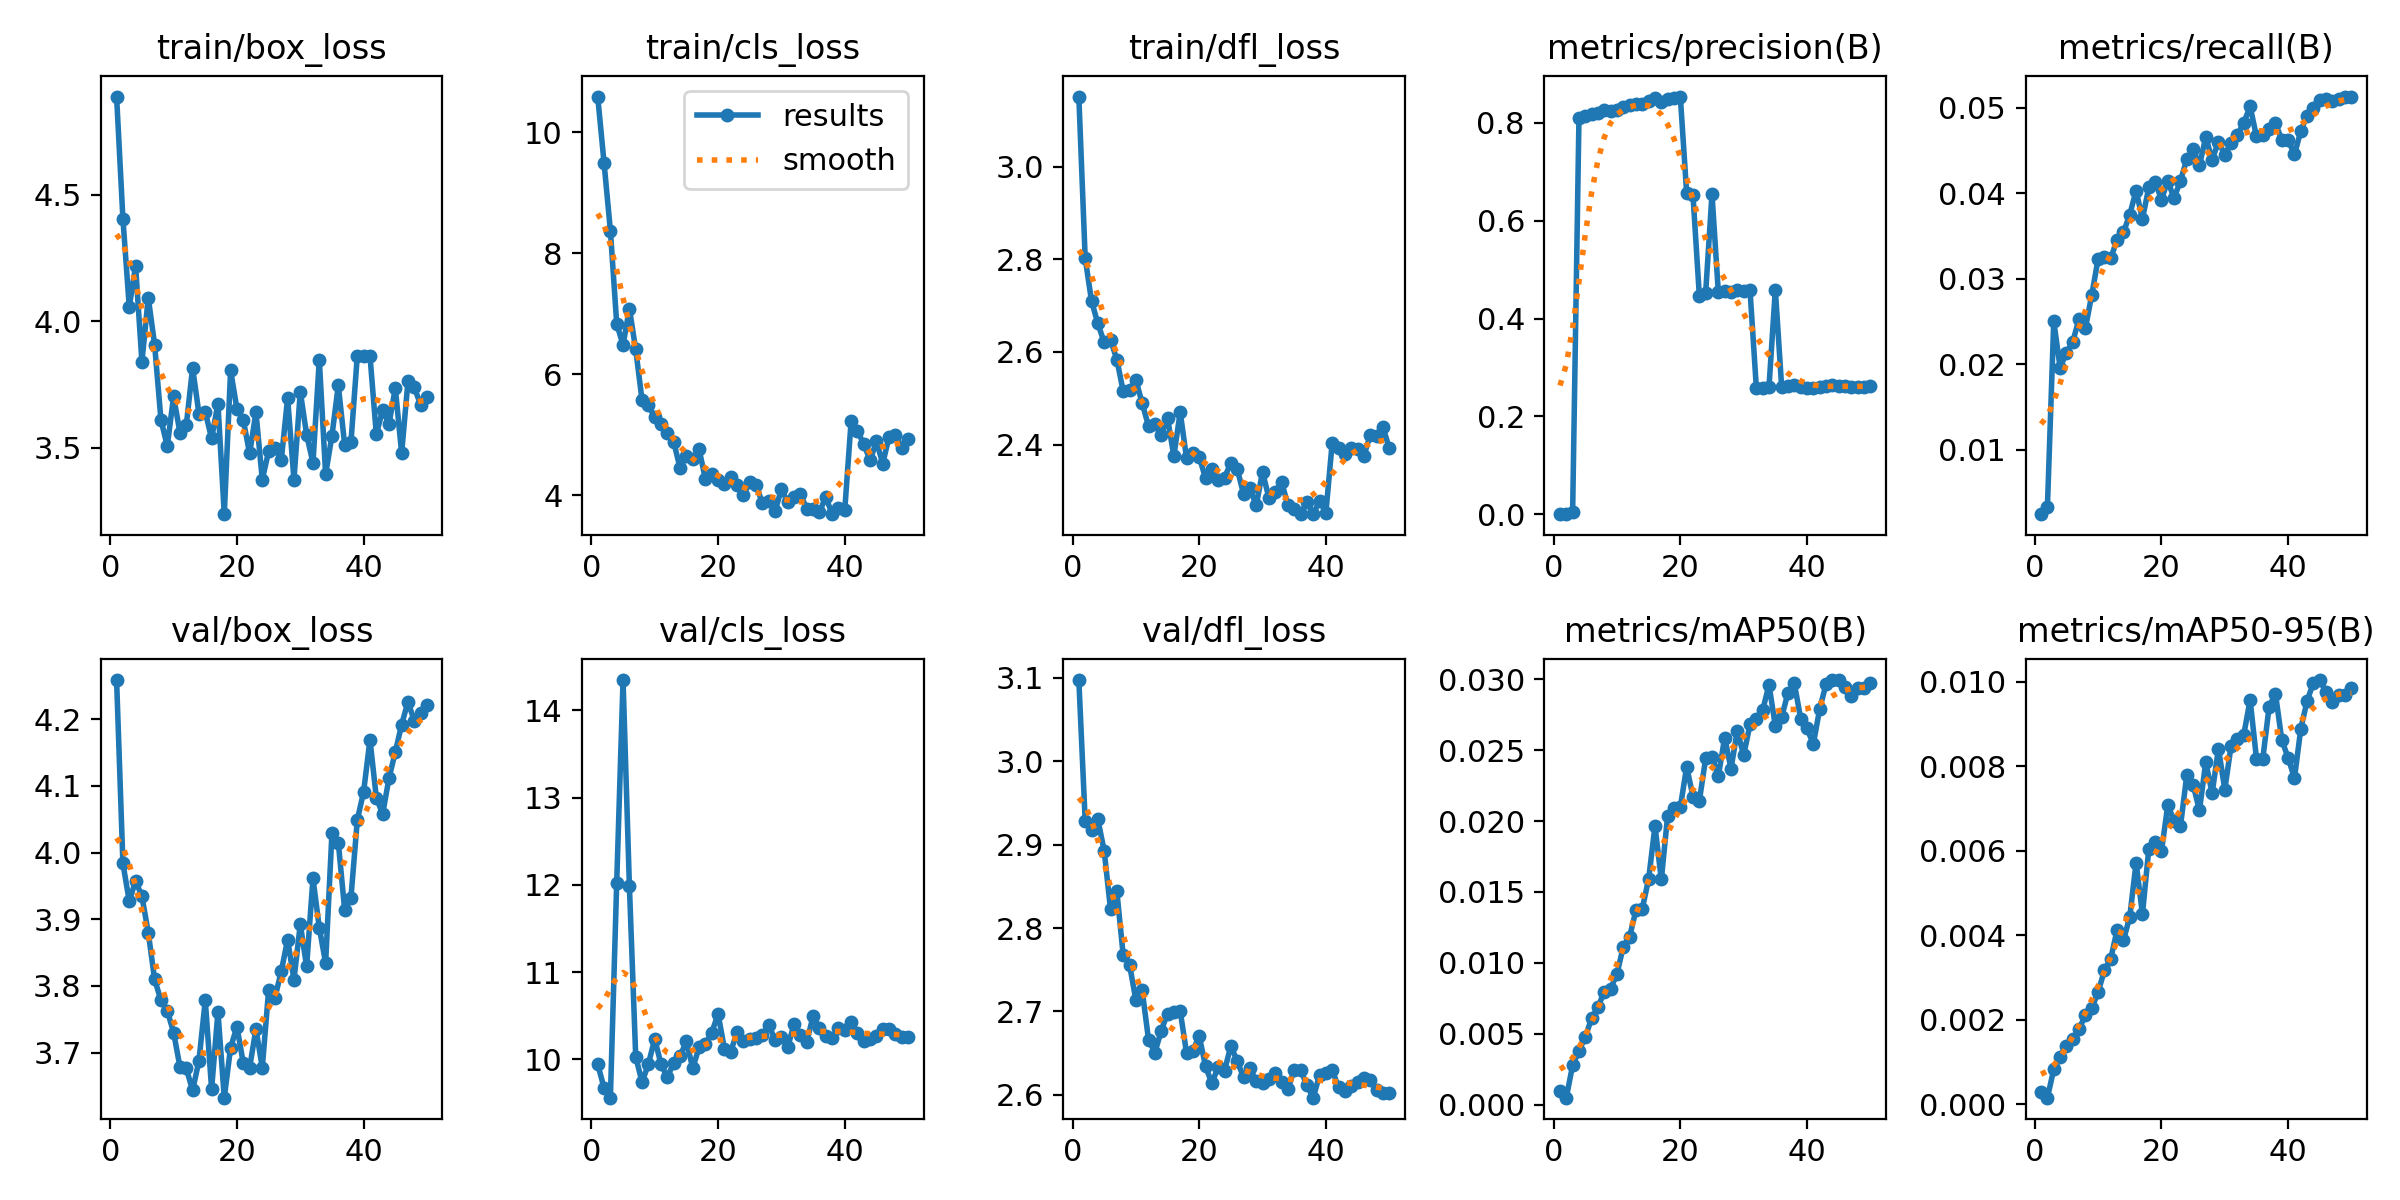

Data behind this chart, as committed beside it:
epoch, train/box_loss, train/cls_loss, train/dfl_loss, metrics/precision(B), metrics/recall(B), metrics/mAP50(B), metrics/mAP50-95(B), val/box_loss, val/cls_loss, val/dfl_loss, lr/pg0, lr/pg1, lr/pg2
1, 4.889, 10.59, 3.151, 0.00038, 0.00247, 0.001, 0.00029, 4.259, 9.944, 3.097, 0.0003655, 0.0003655, 0.0003655
2, 4.405, 9.494, 2.803, 0.00065, 0.00334, 0.0005, 0.00016, 3.984, 9.674, 2.929, 0.0007213, 0.0007213, 0.0007213
3, 4.057, 8.374, 2.71, 0.00428, 0.02505, 0.00279, 0.00083, 3.927, 9.561, 2.918, 0.001062, 0.001062, 0.001062
4, 4.219, 6.832, 2.661, 0.8103, 0.01962, 0.00381, 0.00112, 3.958, 12.03, 2.93, 0.001045, 0.001045, 0.001045
5, 3.841, 6.483, 2.621, 0.8142, 0.02136, 0.00479, 0.00139, 3.934, 14.35, 2.893, 0.001023, 0.001023, 0.001023
6, 4.094, 7.084, 2.626, 0.8179, 0.02265, 0.0061, 0.00155, 3.88, 11.99, 2.823, 0.001001, 0.001001, 0.001001
7, 3.908, 6.408, 2.584, 0.8206, 0.02533, 0.00688, 0.00178, 3.81, 10.03, 2.844, 0.000979, 0.000979, 0.000979
8, 3.612, 5.567, 2.515, 0.8254, 0.02425, 0.00798, 0.00212, 3.778, 9.738, 2.768, 0.000957, 0.000957, 0.000957
9, 3.507, 5.486, 2.518, 0.8241, 0.02812, 0.00819, 0.00227, 3.763, 9.947, 2.756, 0.000935, 0.000935, 0.000935
10, 3.703, 5.285, 2.539, 0.8261, 0.03233, 0.00923, 0.00266, 3.73, 10.23, 2.714, 0.000913, 0.000913, 0.000913
11, 3.561, 5.18, 2.489, 0.8312, 0.03261, 0.01115, 0.00317, 3.679, 9.942, 2.725, 0.000891, 0.000891, 0.000891
12, 3.589, 5.025, 2.44, 0.8357, 0.0324, 0.01186, 0.00345, 3.676, 9.795, 2.666, 0.000869, 0.000869, 0.000869
13, 3.817, 4.882, 2.445, 0.8387, 0.0346, 0.01372, 0.00413, 3.643, 9.963, 2.651, 0.000847, 0.000847, 0.000847
14, 3.635, 4.443, 2.42, 0.8388, 0.03544, 0.01383, 0.00388, 3.688, 10.04, 2.677, 0.000825, 0.000825, 0.000825
15, 3.642, 4.654, 2.458, 0.8446, 0.03753, 0.01592, 0.00444, 3.778, 10.21, 2.697, 0.000803, 0.000803, 0.000803
16, 3.537, 4.595, 2.375, 0.851, 0.04032, 0.01964, 0.00572, 3.645, 9.9, 2.699, 0.000781, 0.000781, 0.000781
17, 3.675, 4.757, 2.47, 0.8414, 0.037, 0.01588, 0.0045, 3.761, 10.14, 2.7, 0.000759, 0.000759, 0.000759
18, 3.238, 4.267, 2.371, 0.8485, 0.0407, 0.02038, 0.00604, 3.632, 10.18, 2.65, 0.000737, 0.000737, 0.000737
19, 3.806, 4.35, 2.382, 0.8508, 0.04139, 0.02092, 0.00621, 3.708, 10.31, 2.653, 0.000715, 0.000715, 0.000715
20, 3.654, 4.255, 2.374, 0.8534, 0.03927, 0.02097, 0.00599, 3.739, 10.52, 2.671, 0.000693, 0.000693, 0.000693
21, 3.61, 4.187, 2.327, 0.6562, 0.04146, 0.02383, 0.00708, 3.684, 10.12, 2.634, 0.000671, 0.000671, 0.000671
22, 3.478, 4.308, 2.346, 0.6517, 0.03944, 0.02172, 0.00671, 3.677, 10.09, 2.614, 0.000649, 0.000649, 0.000649
23, 3.64, 4.167, 2.324, 0.4468, 0.0415, 0.02141, 0.00658, 3.735, 10.31, 2.634, 0.000627, 0.000627, 0.000627
24, 3.375, 4, 2.329, 0.4526, 0.04397, 0.02442, 0.00779, 3.677, 10.21, 2.629, 0.000605, 0.000605, 0.000605
25, 3.486, 4.218, 2.361, 0.6538, 0.04516, 0.02453, 0.00756, 3.793, 10.24, 2.659, 0.000583, 0.000583, 0.000583
26, 3.498, 4.166, 2.347, 0.4537, 0.04327, 0.02316, 0.00696, 3.782, 10.24, 2.64, 0.0005611, 0.0005611, 0.0005611
27, 3.453, 3.864, 2.293, 0.4571, 0.04659, 0.02588, 0.0081, 3.822, 10.28, 2.621, 0.0005391, 0.0005391, 0.0005391
28, 3.697, 3.909, 2.306, 0.4544, 0.04394, 0.0237, 0.00736, 3.869, 10.39, 2.632, 0.0005171, 0.0005171, 0.0005171
29, 3.374, 3.74, 2.268, 0.4592, 0.04603, 0.02638, 0.00842, 3.809, 10.22, 2.616, 0.0004951, 0.0004951, 0.0004951
30, 3.722, 4.096, 2.341, 0.4564, 0.04453, 0.02463, 0.00745, 3.893, 10.26, 2.614, 0.0004731, 0.0004731, 0.0004731
31, 3.552, 3.883, 2.285, 0.458, 0.04592, 0.02681, 0.00849, 3.829, 10.14, 2.619, 0.0004511, 0.0004511, 0.0004511
32, 3.441, 3.964, 2.296, 0.2588, 0.04686, 0.02722, 0.00865, 3.962, 10.41, 2.626, 0.0004291, 0.0004291, 0.0004291
33, 3.848, 4.014, 2.32, 0.2585, 0.04826, 0.02781, 0.00875, 3.887, 10.28, 2.616, 0.0004071, 0.0004071, 0.0004071
34, 3.396, 3.776, 2.269, 0.2606, 0.05017, 0.02961, 0.00957, 3.834, 10.2, 2.607, 0.0003851, 0.0003851, 0.0003851
35, 3.548, 3.771, 2.261, 0.4591, 0.04666, 0.02669, 0.00818, 4.03, 10.5, 2.63, 0.0003631, 0.0003631, 0.0003631
36, 3.747, 3.714, 2.25, 0.2595, 0.04679, 0.02732, 0.00818, 4.015, 10.37, 2.63, 0.0003411, 0.0003411, 0.0003411
37, 3.513, 3.974, 2.277, 0.2624, 0.04753, 0.02906, 0.00941, 3.914, 10.27, 2.612, 0.0003191, 0.0003191, 0.0003191
38, 3.523, 3.685, 2.25, 0.2633, 0.04823, 0.0297, 0.00972, 3.933, 10.24, 2.597, 0.0002971, 0.0002971, 0.0002971
39, 3.864, 3.784, 2.278, 0.2599, 0.04624, 0.02722, 0.00862, 4.049, 10.36, 2.624, 0.0002751, 0.0002751, 0.0002751
40, 3.862, 3.755, 2.253, 0.2584, 0.04624, 0.02653, 0.0082, 4.091, 10.33, 2.627, 0.0002531, 0.0002531, 0.0002531
41, 3.864, 5.218, 2.404, 0.2572, 0.04455, 0.02542, 0.00772, 4.17, 10.43, 2.63, 0.0002311, 0.0002311, 0.0002311
42, 3.554, 5.059, 2.392, 0.2603, 0.04732, 0.02791, 0.00889, 4.082, 10.3, 2.609, 0.0002091, 0.0002091, 0.0002091
43, 3.649, 4.845, 2.38, 0.2631, 0.0491, 0.02964, 0.00955, 4.058, 10.21, 2.604, 0.0001871, 0.0001871, 0.0001871
44, 3.595, 4.575, 2.393, 0.2633, 0.04997, 0.02993, 0.00998, 4.112, 10.23, 2.61, 0.0001651, 0.0001651, 0.0001651
45, 3.736, 4.886, 2.39, 0.2622, 0.05091, 0.02994, 0.01004, 4.151, 10.27, 2.615, 0.0001431, 0.0001431, 0.0001431
46, 3.48, 4.522, 2.376, 0.2615, 0.05105, 0.02947, 0.00975, 4.192, 10.34, 2.62, 0.0001211, 0.0001211, 0.0001211
47, 3.763, 4.968, 2.42, 0.2609, 0.05077, 0.02885, 0.00953, 4.227, 10.35, 2.617, 9.9101e-05, 9.9101e-05, 9.9101e-05
48, 3.739, 4.998, 2.419, 0.2611, 0.05108, 0.02939, 0.00969, 4.197, 10.29, 2.606, 7.7103e-05, 7.7103e-05, 7.7103e-05
49, 3.67, 4.784, 2.438, 0.261, 0.05125, 0.0294, 0.00968, 4.21, 10.25, 2.602, 5.5106e-05, 5.5106e-05, 5.5106e-05
50, 3.702, 4.936, 2.392, 0.2617, 0.05133, 0.02973, 0.00985, 4.221, 10.26, 2.603, 3.3108e-05, 3.3108e-05, 3.3108e-05
